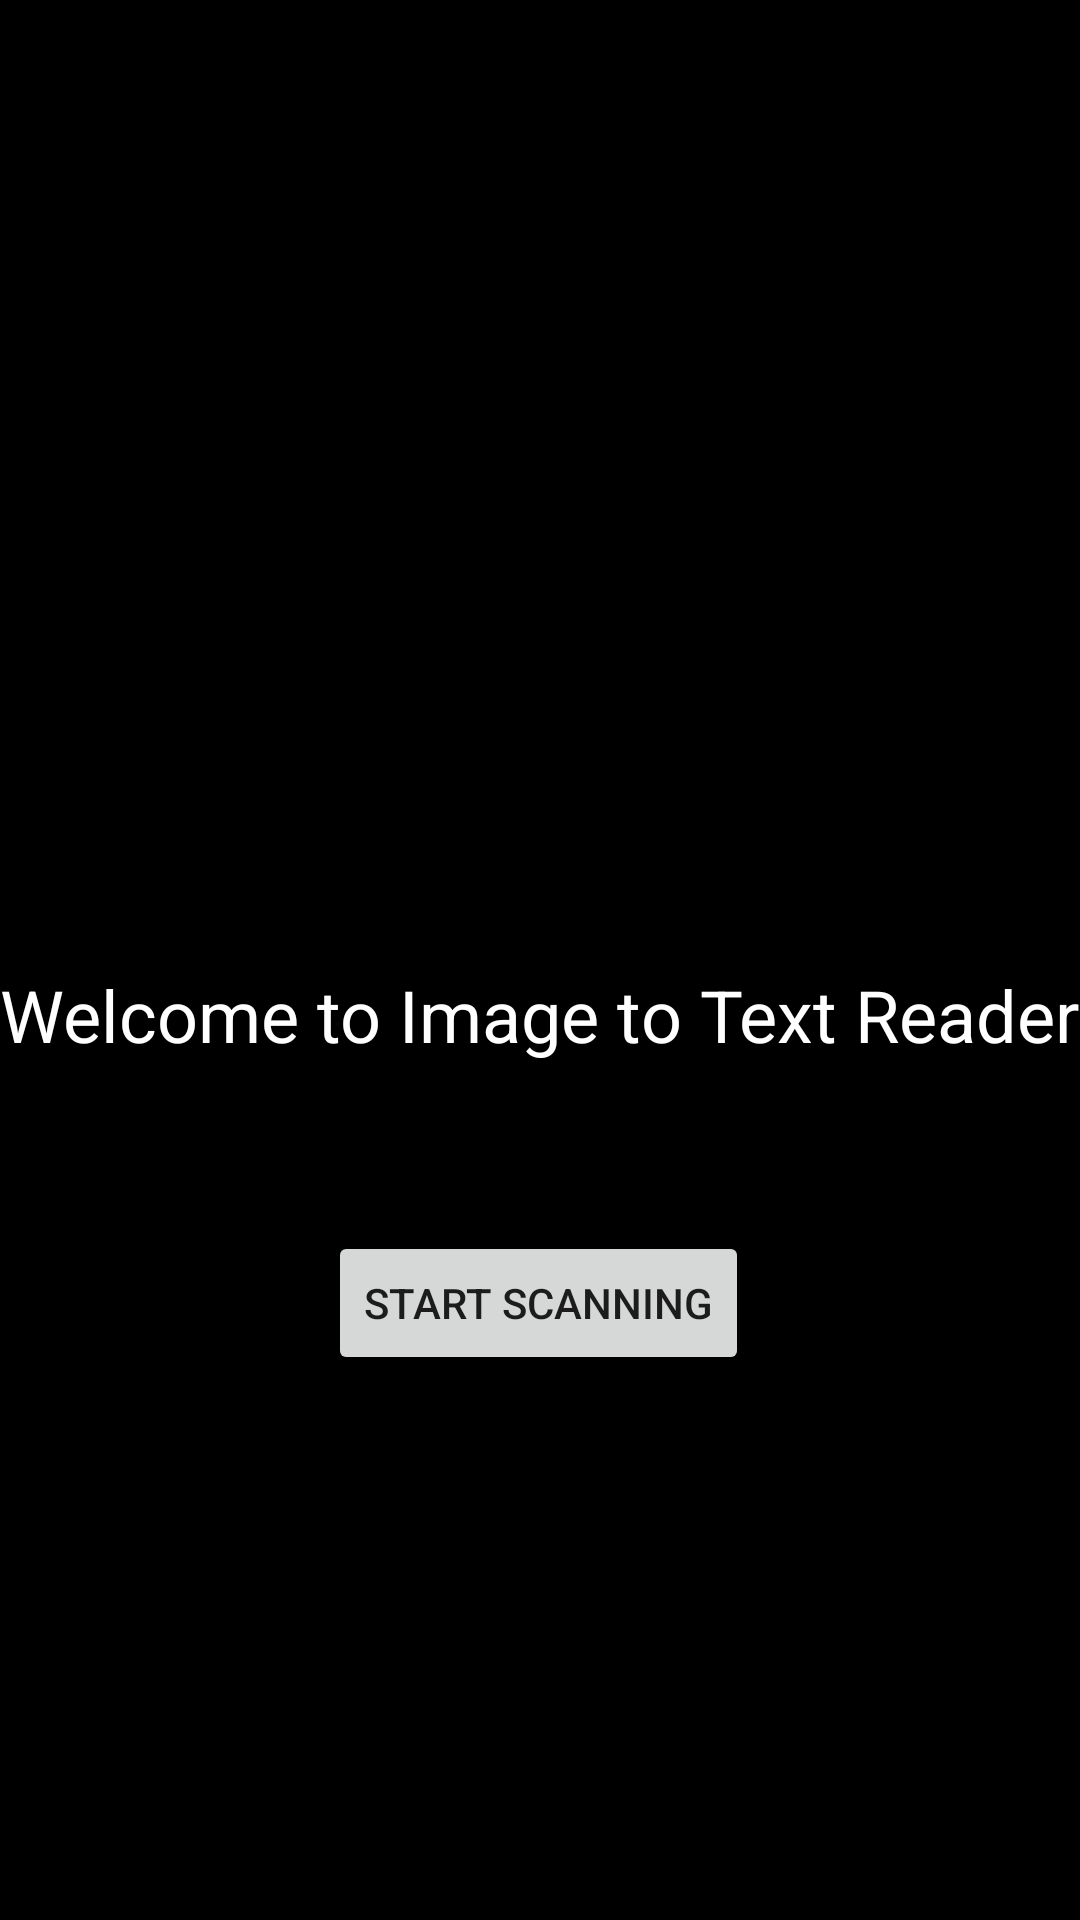

Android layout source for this screen:
<!-- AndroidManifest.xml: application theme Theme.TextReaderFromImage -->
<!-- res/layout/activity_main.xml -->
<?xml version="1.0" encoding="utf-8"?>
<androidx.constraintlayout.widget.ConstraintLayout xmlns:android="http://schemas.android.com/apk/res/android"
    xmlns:app="http://schemas.android.com/apk/res-auto"
    xmlns:tools="http://schemas.android.com/tools"
    android:layout_width="match_parent"
    android:layout_height="match_parent"
    android:background="@color/black"
    tools:context=".MainActivity">

    <ImageView
        android:id="@+id/idIVLogo"
        android:layout_width="match_parent"
        android:layout_height="200dp"
        android:src="@drawable/ocr"
        app:layout_constraintTop_toTopOf="parent"
        app:layout_constraintStart_toStartOf="parent"
        android:layout_marginTop="30dp" />

    <TextView
        android:id="@+id/textView"
        android:layout_width="wrap_content"
        android:layout_height="wrap_content"
        android:layout_marginTop="92dp"
        android:text="Welcome to Image to Text Reader"
        android:textSize="24sp"
        android:textColor="@color/white"
        app:layout_constraintEnd_toEndOf="parent"
        app:layout_constraintStart_toStartOf="parent"
        app:layout_constraintTop_toBottomOf="@+id/idIVLogo" />

    <Button
        android:id="@+id/btn"
        android:layout_width="wrap_content"
        android:layout_height="wrap_content"
        android:layout_marginTop="56dp"
        android:text="Start Scanning"
        app:layout_constraintEnd_toEndOf="parent"
        app:layout_constraintHorizontal_bias="0.497"
        app:layout_constraintStart_toStartOf="parent"
        app:layout_constraintTop_toBottomOf="@+id/textView" />

</androidx.constraintlayout.widget.ConstraintLayout>
<!-- resources referenced by this layout -->
<resources>
  <color name="black">#FF000000</color>
  <color name="white">#FFFFFFFF</color>
  <style name="Theme.TextReaderFromImage" parent="Theme.MaterialComponents.DayNight.DarkActionBar">
          
          <item name="colorPrimary">@color/purple_500</item>
          <item name="colorPrimaryVariant">@color/purple_700</item>
          <item name="colorOnPrimary">@color/white</item>
          
          <item name="colorSecondary">@color/teal_200</item>
          <item name="colorSecondaryVariant">@color/teal_700</item>
          <item name="colorOnSecondary">@color/black</item>
          
          <item name="android:statusBarColor">?attr/colorPrimaryVariant</item>
          
      </style>
  <color name="purple_500">#FF6200EE</color>
  <color name="purple_700">#FF3700B3</color>
  <color name="teal_200">#FF03DAC5</color>
  <color name="teal_700">#FF018786</color>
</resources>
